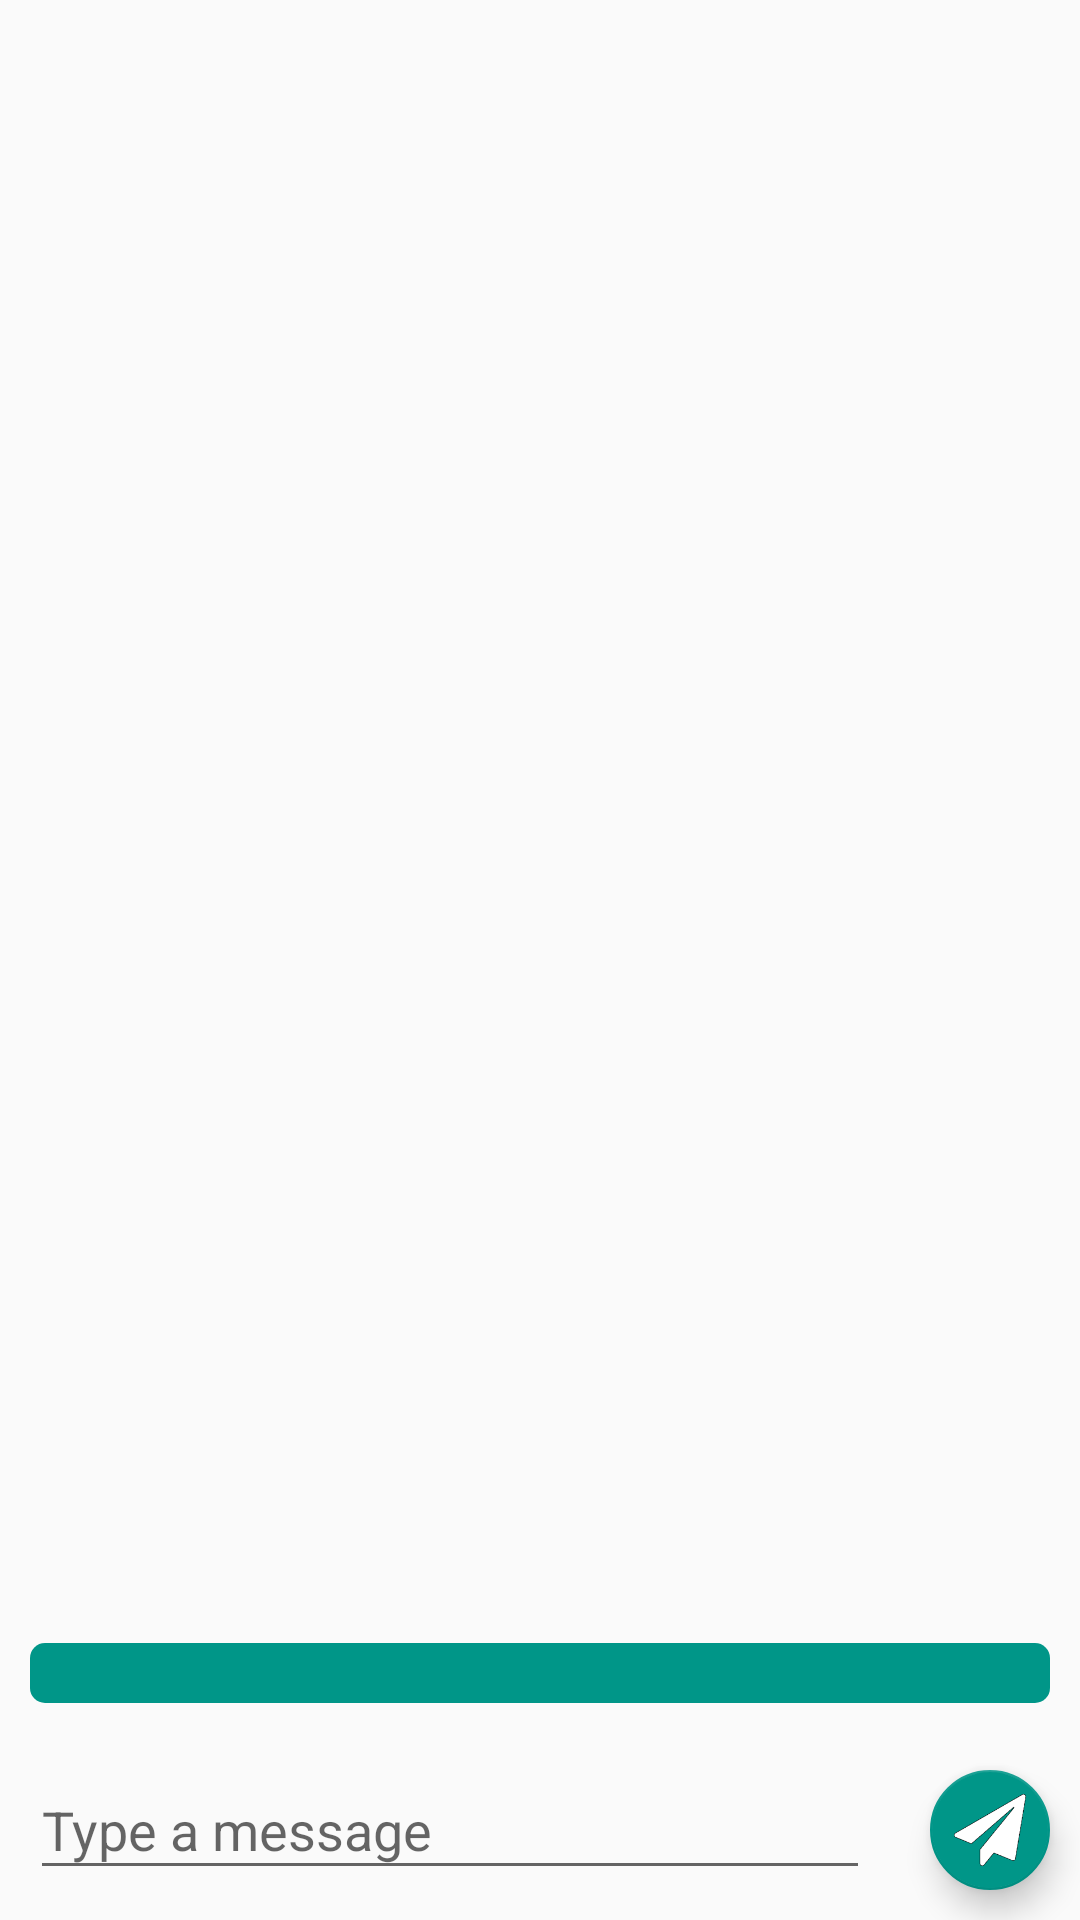

Reconstruct the res/layout file that produces this screen, plus the resources it refers to.
<!-- AndroidManifest.xml: application theme AppTheme -->
<!-- res/layout/activity_chat_details.xml -->
<?xml version="1.0" encoding="utf-8"?>
<RelativeLayout xmlns:android="http://schemas.android.com/apk/res/android"
    xmlns:tools="http://schemas.android.com/tools"
    xmlns:app="http://schemas.android.com/apk/res-auto"
    android:id="@+id/activity_chat_details_outer_rl"
    android:layout_width="match_parent"
    android:layout_height="match_parent"
    tools:context="com.thekrayem.cryptoapp.chat.details.ChatDetailsActivity">

    <android.support.design.widget.FloatingActionButton
        android:id="@+id/activity_chat_details_send_message_fab"
        android:layout_width="wrap_content"
        android:layout_height="wrap_content"
        android:clickable="true"
        android:src="@drawable/ic_send"
        android:foregroundGravity="center"
        android:layout_margin="10dp"
        app:backgroundTint="@color/teal"
        android:layout_alignParentBottom="true"
        android:layout_alignParentEnd="true"
        app:fabSize="mini" />

    <android.support.design.widget.TextInputLayout
        android:id="@+id/activity_chat_details_message_container_til"
        android:layout_width="match_parent"
        android:layout_height="wrap_content"
        android:layout_toStartOf="@id/activity_chat_details_send_message_fab"
        android:layout_alignParentBottom="true"
        android:layout_alignParentStart="true">

        <EditText
            android:id="@+id/activity_chat_details_message_et"
            android:layout_width="match_parent"
            android:layout_height="wrap_content"
            android:hint="@string/type_a_message"
            android:layout_margin="10dp"
            android:textColor="@color/teal"
            />
    </android.support.design.widget.TextInputLayout>


    <LinearLayout
        android:id="@+id/activity_chat_details_key_container_ll"
        android:layout_width="match_parent"
        android:layout_height="20dp"
        android:orientation="horizontal"
        android:layout_margin="10dp"
        android:layout_above="@id/activity_chat_details_message_container_til">

        <ProgressBar
            android:id="@+id/activity_chat_details_key_progress_pb"
            android:layout_width="match_parent"
            android:layout_height="match_parent"
            android:indeterminate="false"
            android:progressTint="@color/brown"
            android:progressBackgroundTint="@color/teal"
            style="@android:style/Widget.ProgressBar.Horizontal"/>
        
        

    </LinearLayout>


    <ListView
        android:id="@+id/activity_chat_details_messages_lv"
        android:focusableInTouchMode="false"
        android:isScrollContainer="false"
        android:layout_width="match_parent"
        android:layout_height="wrap_content"
        android:layout_alignParentStart="true"
        android:layout_above="@id/activity_chat_details_key_container_ll"
        android:dividerHeight="7dp"
        android:divider="@android:color/transparent"
        android:layout_marginBottom="16dp"
        android:layout_marginStart="10dp"
        android:layout_marginEnd="10dp"
        android:layout_marginTop="10dp"/>

</RelativeLayout>
<!-- resources referenced by this layout -->
<resources>
  <color name="brown">#953F00</color>
  <color name="lighter_teal">#B2DFDB</color>
  <color name="teal">#009688</color>
  <!-- drawable ic_send: png bitmap (drawable, 4889 bytes) -->
  <string name="type_a_message">Type a message</string>
  <style name="AppTheme" parent="Theme.AppCompat.Light.DarkActionBar">
          
          <item name="colorPrimary">@color/teal</item>
          <item name="colorPrimaryDark">@color/darker_teal</item>
          <item name="colorAccent">@color/brown</item>
      </style>
  <color name="darker_teal">#0C4E47</color>
</resources>
